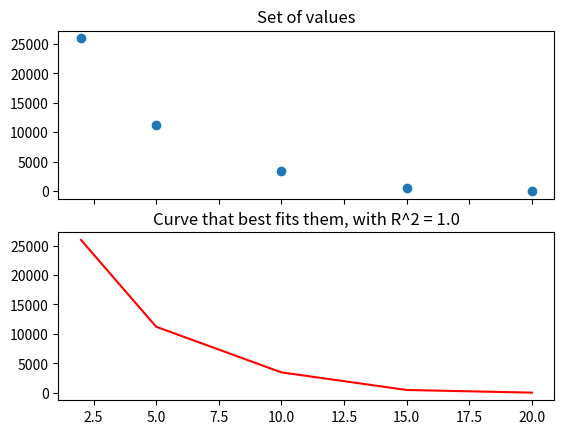

The script that saved this image:
"""
The following data set exposes a specific volume behaviour
of some gas in regards to the change in pressure.

	P: 2 - 5 - 10 - 15 - 20
	v: 25953 - 11213 - 3473 - 483 - 33

a) By the least squares method, find the polinomial equation 
that best fits the supplied data by calculating 
the R^2 coefficient.

b) Represent the data set graphically, where 
the table's values and the curve that best fit them
are plotted.

c) Find the rough volume value (v) when pressure is of 17 units.

d) Use divided differences to find the polynomial 
that best fits the data set and find the volume value
when pressure is of 17 units. (Compare results between d, b and c)

e) The employed work to compress the gas can be expressed as:

	w = Integral from p1 to p2 of v*dP
Find w from 5 to 20 units.
"""

import numpy as np
import matplotlib.pyplot as plt
from scipy import integrate

def polynomial(coeff, x):
	return coeff[0]*x**4 + coeff[1]*x**3 + coeff[2]*x**2 + coeff[3]*x + coeff[4]

def to_integrate(x, v):
	return v

def divided_differences(N, table):
	"""
	Divided differences numerical method
	"""

	return 

def main():

#(a)
	P_v = np.array([[2, 5, 10, 15, 20], [25953, 11213, 3473, 483, 33]])

	#Using NumPy fuction to find the polynomial coefficients that best fits
	coeffs = np.polyfit(P_v[0], P_v[1], 4)

	#Now let's calculate the new range, so we can plot the curve
	new_range = [polynomial(coeffs, P_v[0][i]) for i in range(5)]

	#Checking out correlation coefficient R^2
	correlation_matrix = np.corrcoef(P_v[1], new_range)
	r_squared = correlation_matrix[0, 1] ** 2

#(b)
	fig, axs = plt.subplots(2, sharex = True)
	axs[0].plot(P_v[0], P_v[1], 'o')
	axs[0].set_title('Set of values')
	axs[1].plot(P_v[0], new_range, 'r')
	axs[1].set_title(f'Curve that best fits them, with R^2 = {r_squared}')
	plt.show()

#(c)
	print(f'Rough value of v when pressure is of 17 units: {abs(polynomial(coeffs, 17))}')

#(d)
	
#(e)
	
	"""
	aux = lambda v: integrate.quad(to_integrate, 5, 20, args=v)
	w = list(map(aux, P_v[1, 1:]))
	plt.plot(w, 'g')
	plt.show()
	"""
	
if __name__ == '__main__':
	main()